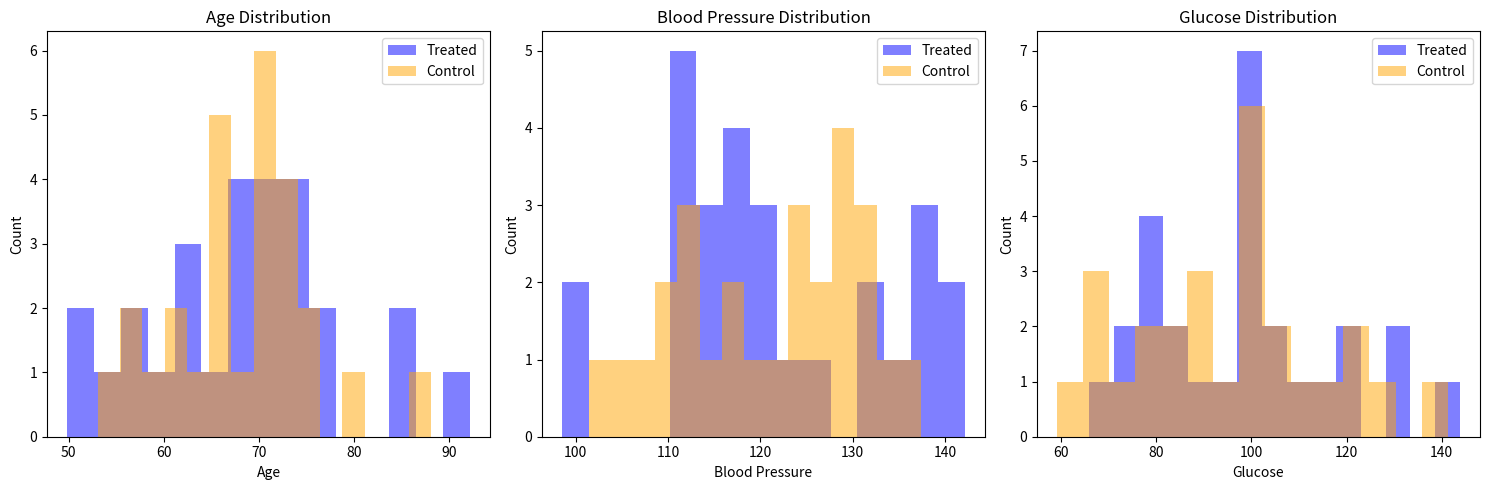
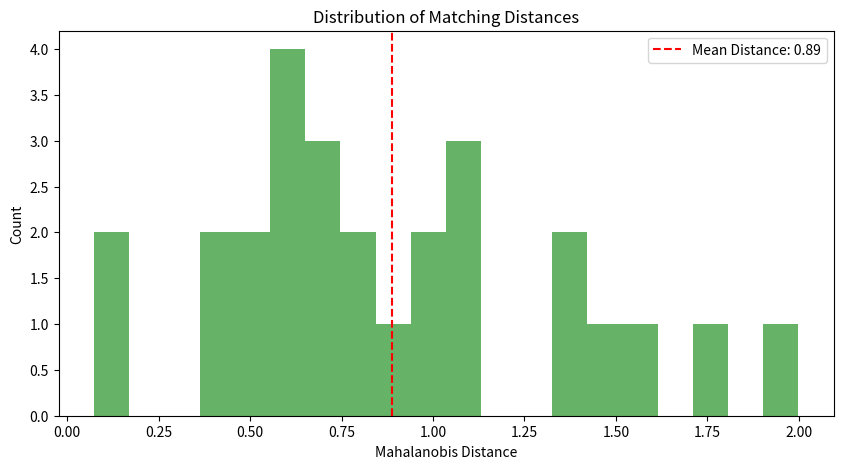
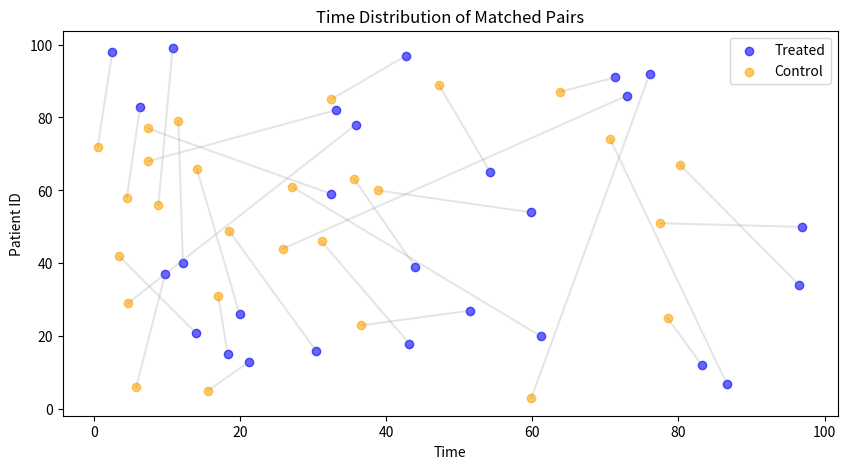

Write Python code to recreate these figures, in order.
import numpy as np
import matplotlib.pyplot as plt

# Create sample data
np.random.seed(42)
n_patients = 100

# Generate synthetic data
patient_ids = np.arange(n_patients)
times = np.random.uniform(0, 100, n_patients)
treatments = np.random.binomial(1, 0.3, n_patients)
age = np.random.normal(65, 10, n_patients)
blood_pressure = np.random.normal(120, 15, n_patients)
glucose = np.random.normal(100, 20, n_patients)

# Combine covariates into a single array
covariates = np.column_stack([age, blood_pressure, glucose])

# Standardize covariates
covariates_std = (covariates - np.mean(covariates, axis=0)) / np.std(covariates, axis=0)

# Calculate covariance matrix and its inverse
cov_matrix = np.cov(covariates_std.T)
cov_inv = np.linalg.pinv(cov_matrix)

def mahalanobis_distance(x, y, cov_inv):
    """Calculate Mahalanobis distance between two points"""
    diff = x - y
    return np.sqrt(diff.dot(cov_inv).dot(diff))

# Perform matching
matched_pairs = []
used_controls = set()

# Sort by time
sort_idx = np.argsort(times)
times = times[sort_idx]
treatments = treatments[sort_idx]
patient_ids = patient_ids[sort_idx]
covariates_std = covariates_std[sort_idx]
covariates = covariates[sort_idx]

# Find treated patients
treated_indices = np.where(treatments == 1)[0]

for treated_idx in treated_indices:
    treated_time = times[treated_idx]
    treated_covs = covariates_std[treated_idx]
    
    # Find eligible controls
    control_mask = (
        (treatments == 0) & 
        (times <= treated_time) & 
        ~np.isin(patient_ids, list(used_controls))
    )
    
    if not np.any(control_mask):
        continue
    
    # Calculate distances to all eligible controls
    control_indices = np.where(control_mask)[0]
    distances = np.array([
        mahalanobis_distance(treated_covs, covariates_std[idx], cov_inv)
        for idx in control_indices
    ])
    
    # Find best match
    best_control_idx = control_indices[np.argmin(distances)]
    min_distance = distances[np.argmin(distances)]
    
    # Add match if within caliper
    if min_distance <= 2.0:
        matched_pairs.append((
            patient_ids[treated_idx],
            patient_ids[best_control_idx],
            min_distance
        ))
        used_controls.add(patient_ids[best_control_idx])

# Get indices for matched patients
matched_treated_ids = [pair[0] for pair in matched_pairs]
matched_control_ids = [pair[1] for pair in matched_pairs]

treated_mask = np.isin(patient_ids, matched_treated_ids)
control_mask = np.isin(patient_ids, matched_control_ids)

# Create visualization of covariate distributions
plt.figure(figsize=(15, 5))
variables = ['Age', 'Blood Pressure', 'Glucose']

for i, (var_name, var_data) in enumerate(zip(variables, covariates.T)):
    plt.subplot(1, 3, i+1)
    
    # Plot treated group
    plt.hist(var_data[treated_mask], alpha=0.5, bins=15, 
             label='Treated', color='blue')
    
    # Plot control group
    plt.hist(var_data[control_mask], alpha=0.5, bins=15,
             label='Control', color='orange')
    
    plt.title(f'{var_name} Distribution')
    plt.xlabel(var_name)
    plt.ylabel('Count')
    plt.legend()

plt.tight_layout()
plt.show()

# Plot matching distances
plt.figure(figsize=(10, 5))
distances = [pair[2] for pair in matched_pairs]
plt.hist(distances, bins=20, color='green', alpha=0.6)
plt.title('Distribution of Matching Distances')
plt.xlabel('Mahalanobis Distance')
plt.ylabel('Count')
plt.axvline(np.mean(distances), color='red', linestyle='--', 
            label=f'Mean Distance: {np.mean(distances):.2f}')
plt.legend()
plt.show()

# Plot time distribution
plt.figure(figsize=(10, 5))
plt.scatter(times[treated_mask], patient_ids[treated_mask], 
           label='Treated', alpha=0.6, color='blue')
plt.scatter(times[control_mask], patient_ids[control_mask], 
           label='Control', alpha=0.6, color='orange')

# Draw lines connecting matched pairs
for treated_id, control_id, _ in matched_pairs:
    treated_idx = np.where(patient_ids == treated_id)[0][0]
    control_idx = np.where(patient_ids == control_id)[0][0]
    plt.plot([times[treated_idx], times[control_idx]], 
             [patient_ids[treated_idx], patient_ids[control_idx]], 
             'gray', alpha=0.2)

plt.title('Time Distribution of Matched Pairs')
plt.xlabel('Time')
plt.ylabel('Patient ID')
plt.legend()
plt.show()

# Print summary statistics
print("\nMatching Summary:")
print(f"Total number of treated patients: {np.sum(treatments == 1)}")
print(f"Number of successful matches: {len(matched_pairs)}")
print(f"Average matching distance: {np.mean(distances):.3f}")

print("\nCovariate Balance:")
print("Variable     | Treated Mean | Control Mean | Std. Diff.")
print("-" * 55)
for i, name in enumerate(variables):
    t_mean = np.mean(covariates[treated_mask, i])
    c_mean = np.mean(covariates[control_mask, i])
    pooled_std = np.sqrt((np.var(covariates[treated_mask, i]) + 
                         np.var(covariates[control_mask, i])) / 2)
    std_diff = (t_mean - c_mean) / pooled_std
    print(f"{name:12s} | {t_mean:11.2f} | {c_mean:11.2f} | {std_diff:10.2f}")